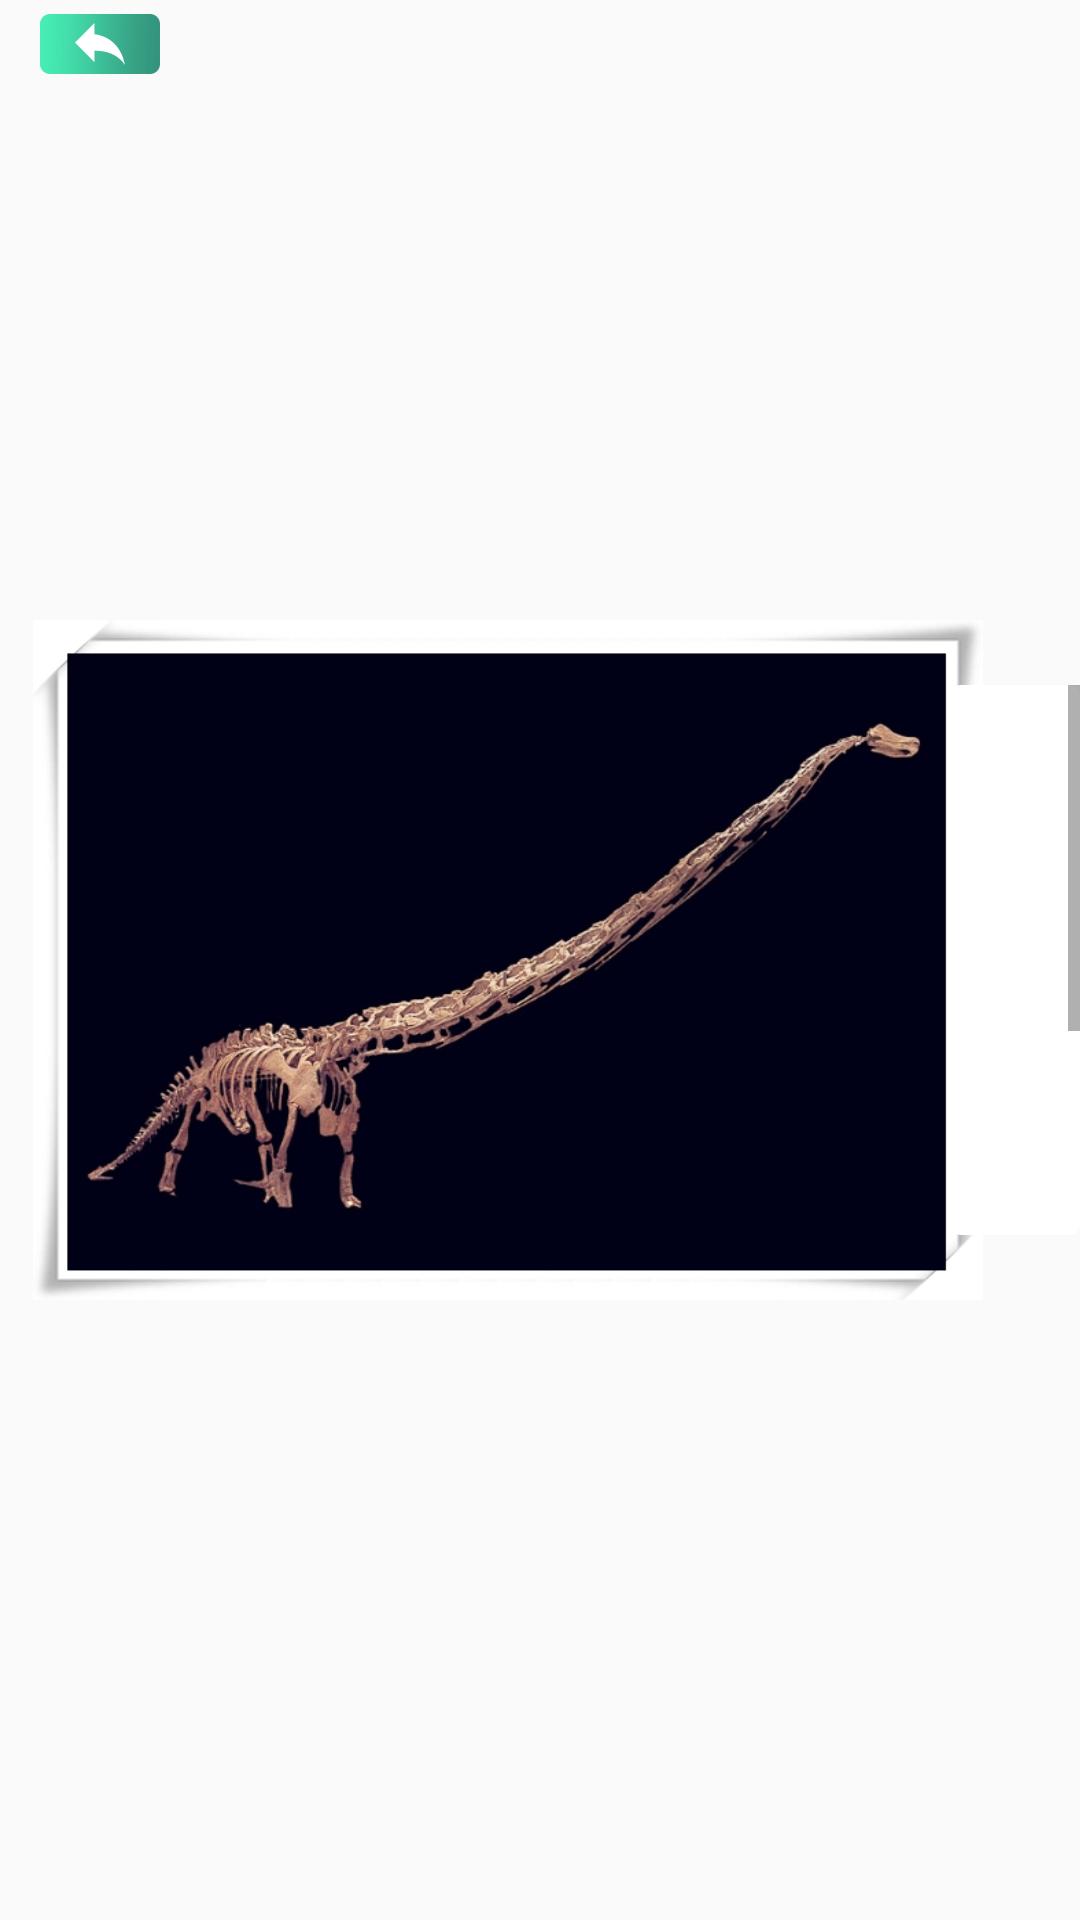

Write the Android layout XML for this screen, with the resource values it uses.
<!-- AndroidManifest.xml: application theme AppTheme -->
<!-- res/layout/activity_collect_detail.xml -->
<?xml version="1.0" encoding="utf-8"?>
<RelativeLayout xmlns:android="http://schemas.android.com/apk/res/android"
    xmlns:app="http://schemas.android.com/apk/res-auto"
    xmlns:tools="http://schemas.android.com/tools"
    android:layout_width="match_parent"
    android:layout_height="match_parent"
    android:background="@mipmap/bg_collection"
    tools:context="com.cnki.cqmuseum.ui.collection.CollectDetailActivity">

    <ImageView
        android:id="@+id/iv_collectiondetail_back"
        android:layout_width="120px"
        android:layout_height="60px"
        android:layout_marginTop="14px"
        android:layout_marginLeft="40px"
        android:src="@mipmap/back"/>

    <ImageView
        android:id="@+id/iv_collectiondetail_pic"
        android:layout_width="950px"
        android:layout_height="680px"
        android:src="@mipmap/test"
        android:layout_marginLeft="33px"
        android:layout_centerVertical="true"
        android:scaleType="fitXY"
        />

    <ScrollView
        android:id="@+id/sv_collectiondetail_content"
        android:layout_width="785px"
        android:layout_height="550px"
        android:background="@drawable/corner_10_white"
        android:layout_centerVertical="true"
        android:fadeScrollbars="false"
        android:layout_marginLeft="950px">

        <RelativeLayout
            android:id="@+id/rl_collectiondetail_content"
            android:layout_width="match_parent"
            android:layout_height="match_parent"
            android:paddingRight="60px"
            >

            <TextView
                android:id="@+id/tv_collectiondetail_name"
                android:layout_width="wrap_content"
                android:layout_height="wrap_content"
                android:layout_marginTop="50px"
                android:layout_marginLeft="80px"
                android:textSize="32px"
                android:textColor="@color/color_459469"
                android:text="合川马门溪龙"
                />

            <TextView
                android:id="@+id/tv_collectiondetail_produce"
                android:layout_width="wrap_content"
                android:layout_height="wrap_content"
                android:layout_below="@+id/tv_collectiondetail_name"
                android:layout_alignLeft="@id/tv_collectiondetail_name"
                android:textSize="24px"
                android:layout_marginTop="31px"
                android:text="产地：重庆合川"/>

            <TextView
                android:id="@+id/tv_collectiondetail_time"
                android:layout_width="wrap_content"
                android:layout_height="wrap_content"
                android:layout_below="@+id/tv_collectiondetail_produce"
                android:layout_alignLeft="@id/tv_collectiondetail_produce"
                android:textSize="24px"
                android:layout_marginTop="31px"
                android:text="地质年代：晚侏罗纪"/>

            <TextView
                android:id="@+id/tv_collectiondetail_inareatext"
                android:layout_width="wrap_content"
                android:layout_height="wrap_content"
                android:layout_below="@+id/tv_collectiondetail_time"
                android:layout_alignLeft="@id/tv_collectiondetail_time"
                android:textSize="24px"
                android:layout_marginTop="31px"
                android:text="分布地区："/>

            <TextView
                android:id="@+id/tv_collectiondetail_inarea"
                android:layout_width="wrap_content"
                android:layout_height="wrap_content"
                android:layout_toRightOf="@+id/tv_collectiondetail_inareatext"
                android:layout_alignTop="@+id/tv_collectiondetail_inareatext"
                android:textSize="24px"
                android:text="国内分布于..."/>

            <TextView
                android:id="@+id/tv_collectiondetail_body"
                android:layout_width="wrap_content"
                android:layout_height="wrap_content"
                android:layout_below="@+id/tv_collectiondetail_inareatext"
                android:layout_alignLeft="@id/tv_collectiondetail_inareatext"
                android:textSize="24px"
                android:layout_marginTop="31px"
                android:text="体长：身长1-2米"/>

            <TextView
                android:id="@+id/tv_collectiondetail_feed"
                android:layout_width="wrap_content"
                android:layout_height="wrap_content"
                android:layout_below="@+id/tv_collectiondetail_body"
                android:layout_alignLeft="@id/tv_collectiondetail_body"
                android:textSize="24px"
                android:layout_marginTop="31px"
                android:text="食性：肉食性恐龙"/>

            <TextView
                android:id="@+id/tv_collectiondetail_men"
                android:layout_width="wrap_content"
                android:layout_height="wrap_content"
                android:layout_below="@+id/tv_collectiondetail_feed"
                android:layout_alignLeft="@id/tv_collectiondetail_feed"
                android:textSize="24px"
                android:layout_marginTop="31px"
                android:text="门：脊索动物门"/>

            <TextView
                android:id="@+id/tv_collectiondetail_gang"
                android:layout_width="wrap_content"
                android:layout_height="wrap_content"
                android:layout_below="@+id/tv_collectiondetail_men"
                android:layout_alignLeft="@id/tv_collectiondetail_men"
                android:textSize="24px"
                android:layout_marginTop="31px"
                android:text="纲：哺乳纲"/>

            <TextView
                android:id="@+id/tv_collectiondetail_mu"
                android:layout_width="wrap_content"
                android:layout_height="wrap_content"
                android:layout_below="@+id/tv_collectiondetail_gang"
                android:layout_alignLeft="@id/tv_collectiondetail_gang"
                android:textSize="24px"
                android:layout_marginTop="31px"
                android:text="目：灵长目"/>

            <TextView
                android:id="@+id/tv_collectiondetail_ke"
                android:layout_width="wrap_content"
                android:layout_height="wrap_content"
                android:layout_below="@+id/tv_collectiondetail_mu"
                android:layout_alignLeft="@id/tv_collectiondetail_mu"
                android:textSize="24px"
                android:layout_marginTop="31px"
                android:text="科：猴科"/>

            <TextView
                android:id="@+id/tv_collectiondetail_shu"
                android:layout_width="wrap_content"
                android:layout_height="wrap_content"
                android:layout_below="@+id/tv_collectiondetail_ke"
                android:layout_alignLeft="@id/tv_collectiondetail_ke"
                android:textSize="24px"
                android:layout_marginTop="31px"
                android:text="属：叶猴属"/>

            <TextView
                android:id="@+id/tv_collectiondetail_introducetext"
                android:layout_width="wrap_content"
                android:layout_height="wrap_content"
                android:layout_below="@+id/tv_collectiondetail_shu"
                android:layout_alignLeft="@id/tv_collectiondetail_shu"
                android:textSize="24px"
                android:layout_marginTop="31px"
                android:text="简介："/>

            <TextView
                android:id="@+id/tv_collectiondetail_introduce"
                android:layout_width="wrap_content"
                android:layout_height="wrap_content"
                android:layout_toRightOf="@+id/tv_collectiondetail_introducetext"
                android:layout_alignTop="@+id/tv_collectiondetail_introducetext"
                android:textSize="24px"
                android:layout_marginBottom="50px"
                android:text="该人科化石被命名为直立人，俗称巫山猿人。据2015年ESR测年法测得龙骨坡遗址含人科化石的第8堆积地层的绝对年龄，为距今220万年，含石制品的第12堆积地层年龄，为250万年，这是迄今为止欧亚大陆时代最早、内涵最丰富的古人类遗址。"
                />

        </RelativeLayout>

    </ScrollView>


</RelativeLayout>
<!-- resources referenced by this layout -->
<resources>
  <color name="color_459469">#459469</color>
  <!-- drawable corner_10_white (drawable) -->
  <?xml version="1.0" encoding="utf-8"?>
  <shape xmlns:android="http://schemas.android.com/apk/res/android">
  
      <corners
          android:radius="10px"/>
  
      <solid
          android:color="@color/white"/>
  
  </shape>
  <!-- mipmap back: png bitmap (mipmap-xxxhdpi, 7507 bytes) -->
  <!-- mipmap test: jpg bitmap (mipmap-xxxhdpi, 78794 bytes) -->
  <style name="AppTheme" parent="Theme.AppCompat.Light.NoActionBar">
          
          <item name="colorPrimary">@color/colorPrimary</item>
          <item name="colorPrimaryDark">@color/colorPrimaryDark</item>
          <item name="colorAccent">@color/colorAccent</item>
          <item name="android:windowNoTitle">true</item>
          <item name="android:windowActionBar">false</item>
          <item name="android:windowIsTranslucent">true</item>
          <item name="android:windowAnimationStyle">@style/AnimationActivity</item>
      </style>
  <color name="white">#ffffff</color>
  <color name="colorPrimary">#3F51B5</color>
  <color name="colorPrimaryDark">#303F9F</color>
  <color name="colorAccent">#FF4081</color>
  <style name="AnimationActivity" parent="@android:style/Animation.Activity">
          
          <item name="android:activityOpenEnterAnimation">@anim/slide_in_right</item>
          
          <item name="android:activityOpenExitAnimation">@anim/slide_out_left</item>
          
          <item name="android:activityCloseEnterAnimation">@anim/slide_in_left</item>
          
          <item name="android:activityCloseExitAnimation">@anim/slide_out_right</item>
      </style>
</resources>
